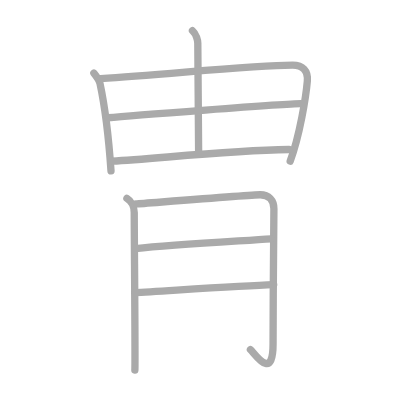
t = 0.00 s
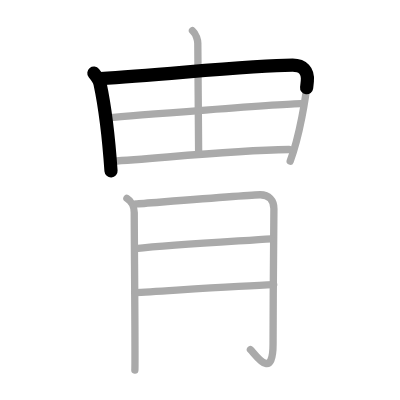
t = 1.75 s
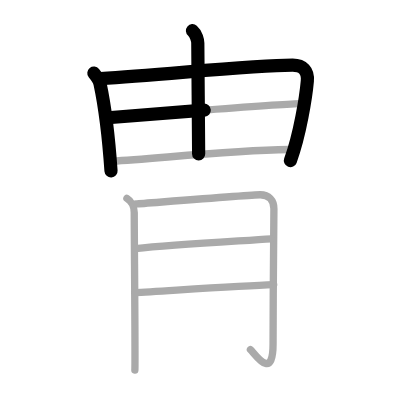
t = 3.50 s
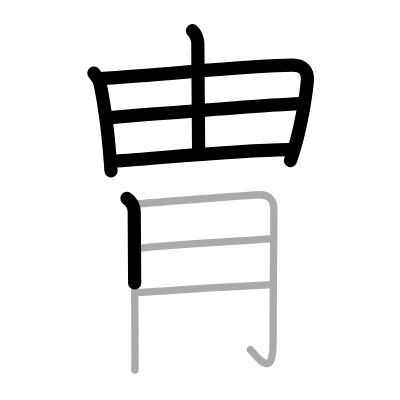
t = 5.50 s
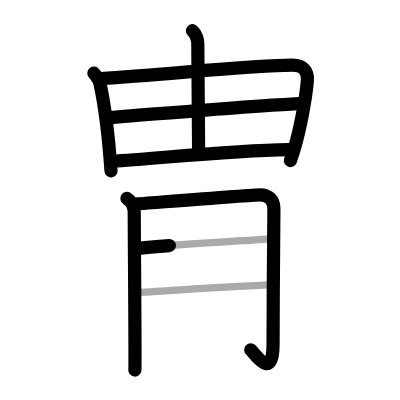
t = 7.25 s
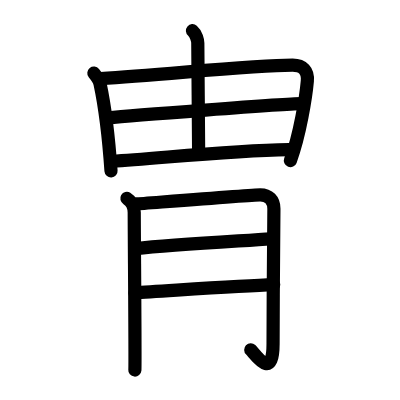
t = 9.00 s

The animated SVG that drew these frames (rendered in a browser with its animation timeline set to each time). Animation: 9 SMIL elements (animate=9); one cycle of 9.00 s.

<?xml version="1.0" standalone="no"?>
<!DOCTYPE svg PUBLIC "-//W3C//DTD SVG 1.1//EN"   "http://www.w3.org/Graphics/SVG/1.1/DTD/svg11.dtd">
<svg width="400px" height="400px"  version="1.1" xmlns="http://www.w3.org/2000/svg">
  <defs>
    <marker id="Triangle" viewBox="0 0 10 10" refX="0" refY="5" markerUnits="strokeWidth" markerWidth="3" style="stroke-opacity:0%;fill:#aaaaaa;" markerHeight="2" orient="auto">
      <path d="M 0 0 L 10 5 L 0 10 z" />
    </marker>
    
    <marker id="Arrow" viewBox="0 0 10 10" refX="5" refY="5" markerUnits="strokeWidth" markerWidth="1.8" style="stroke-opacity:0%;fill:#770000;" markerHeight="2" orient="auto">
      <path d="M 0 4 L 6 4 L 4 1 L 10 5 L 4 9 L 6 6 L 0 6 z" />
        <circle cx="5" cy="5" r="5" />
      </marker>
    
    <marker id="TriangleRed" viewBox="0 0 10 10" refX="0" refY="5" markerUnits="strokeWidth" markerWidth="3" style="stroke-opacity:0%;fill:#CC0000;" markerHeight="2" orient="auto">
      <path d="M 0 0 L 10 5 L 0 10 z" />
    </marker>
    
    <marker id="ArrowRed" viewBox="0 0 10 10" refX="5" refY="5" markerUnits="strokeWidth" markerWidth="1.8" style="stroke-opacity:0%;fill:#CC0000;" markerHeight="2" orient="auto">
      <path d="M 0 4 L 6 4 L 4 1 L 10 5 L 4 9 L 6 6 L 0 6 z" />
        <circle cx="5" cy="5" r="5" />
      </marker>
    
  </defs>
  
  <path style="fill:#ffffff; fill-opacity:100%; fill-rule:evenodd; stroke-width:0;" d="M 0 0 L 400px 0 L 400px 400px L 0 400px L 0 0" />

  <g transform="scale(3.6697247706422 3.6697247706422)">
<path style="fill:none; fill-opacity:0%; fill-rule:evenodd; stroke:#aaaaaa; stroke-opacity:100%; stroke-width: 1.5pt; stroke-linejoin:round; stroke-linecap:round;" d="M25.58 19.92c0.54 0.67 1.54 2.25 1.67 2.83c1.03 4.82 2.39 14.97 3 23.83"></path>
<path style="fill:none; fill-opacity:0%; fill-rule:evenodd; stroke:#aaaaaa; stroke-opacity:100%; stroke-width: 1.5pt; stroke-linejoin:round; stroke-linecap:round;" d="M27.42 21.42c17.95-1.08 40.97-3.67 52.33-3.67c2.75 0 4.25 1.5 4 4.33c-0.38 4.31-2.05 14.84-4.67 21.83"></path>
<path style="fill:none; fill-opacity:0%; fill-rule:evenodd; stroke:#aaaaaa; stroke-opacity:100%; stroke-width: 1.5pt; stroke-linejoin:round; stroke-linecap:round;" d="M52.45 8.36c1.05 0.89 1.45 2.73 1.45 3.39c0.04 6.55 0.23 28.48 0.23 30.19"></path>
<path style="fill:none; fill-opacity:0%; fill-rule:evenodd; stroke:#aaaaaa; stroke-opacity:100%; stroke-width: 1.5pt; stroke-linejoin:round; stroke-linecap:round;" d="M29.42 32.08c4.86-0.45 48.48-3.83 52.5-3.83"></path>
<path style="fill:none; fill-opacity:0%; fill-rule:evenodd; stroke:#aaaaaa; stroke-opacity:100%; stroke-width: 1.5pt; stroke-linejoin:round; stroke-linecap:round;" d="M30.58 43.92c11.93-0.64 30.98-2.88 48.17-3.17"></path>
<path style="fill:none; fill-opacity:0%; fill-rule:evenodd; stroke:#aaaaaa; stroke-opacity:100%; stroke-width: 1.5pt; stroke-linejoin:round; stroke-linecap:round;" d="M34.58 54.08c1.14 0.67 2 2.17 2 3.83c0 6.33 0.32 41.39 0.17 42.94"></path>
<path style="fill:none; fill-opacity:0%; fill-rule:evenodd; stroke:#aaaaaa; stroke-opacity:100%; stroke-width: 1.5pt; stroke-linejoin:round; stroke-linecap:round;" d="M37.08 55.58c3.01-0.21 31.58-2.5 33.83-2.5c2.33 0 3.73 1.42 3.73 3.8c0 2.46-0.23 23.71-0.23 36.87c0 10.54-5.16 2.3-6.17 1.5"></path>
<path style="fill:none; fill-opacity:0%; fill-rule:evenodd; stroke:#aaaaaa; stroke-opacity:100%; stroke-width: 1.5pt; stroke-linejoin:round; stroke-linecap:round;" d="M36.92 67.75c10.32-1.14 27.93-2.04 37-2.67"></path>
<path style="fill:none; fill-opacity:0%; fill-rule:evenodd; stroke:#aaaaaa; stroke-opacity:100%; stroke-width: 1.5pt; stroke-linejoin:round; stroke-linecap:round;" d="M36.75 79.75c7.91-0.43 28.69-1.84 37.83-2.17"></path>

<path style="fill:none; fill-opacity:0%; fill-rule:evenodd; stroke:#000000; stroke-opacity:100%; stroke-width: 2.7pt; stroke-linejoin:round; stroke-linecap:round;" d="M25.58 19.92c0.54 0.67 1.54 2.25 1.67 2.83c1.03 4.82 2.39 14.97 3 23.83" pathLength="100" stroke-dashoffset="100" stroke-dasharray="100 105"><animate id="dashAnim1" attributeName="stroke-dashoffset" from="100" to="0" dur="1s" calcMode="linear" fill="freeze"/></path>
<path style="fill:none; fill-opacity:0%; fill-rule:evenodd; stroke:#000000; stroke-opacity:100%; stroke-width: 2.7pt; stroke-linejoin:round; stroke-linecap:round;" d="M27.42 21.42c17.95-1.08 40.97-3.67 52.33-3.67c2.75 0 4.25 1.5 4 4.33c-0.38 4.31-2.05 14.84-4.67 21.83" pathLength="100" stroke-dashoffset="100" stroke-dasharray="100 105"><animate id="dashAnim2" attributeName="stroke-dashoffset" from="100" to="0" dur="1s" calcMode="linear" begin="dashAnim1.end" fill="freeze"/></path>
<path style="fill:none; fill-opacity:0%; fill-rule:evenodd; stroke:#000000; stroke-opacity:100%; stroke-width: 2.7pt; stroke-linejoin:round; stroke-linecap:round;" d="M52.45 8.36c1.05 0.89 1.45 2.73 1.45 3.39c0.04 6.55 0.23 28.48 0.23 30.19" pathLength="100" stroke-dashoffset="100" stroke-dasharray="100 105"><animate id="dashAnim3" attributeName="stroke-dashoffset" from="100" to="0" dur="1s" calcMode="linear" begin="dashAnim2.end" fill="freeze"/></path>
<path style="fill:none; fill-opacity:0%; fill-rule:evenodd; stroke:#000000; stroke-opacity:100%; stroke-width: 2.7pt; stroke-linejoin:round; stroke-linecap:round;" d="M29.42 32.08c4.86-0.45 48.48-3.83 52.5-3.83" pathLength="100" stroke-dashoffset="100" stroke-dasharray="100 105"><animate id="dashAnim4" attributeName="stroke-dashoffset" from="100" to="0" dur="1s" calcMode="linear" begin="dashAnim3.end" fill="freeze"/></path>
<path style="fill:none; fill-opacity:0%; fill-rule:evenodd; stroke:#000000; stroke-opacity:100%; stroke-width: 2.7pt; stroke-linejoin:round; stroke-linecap:round;" d="M30.58 43.92c11.93-0.64 30.98-2.88 48.17-3.17" pathLength="100" stroke-dashoffset="100" stroke-dasharray="100 105"><animate id="dashAnim5" attributeName="stroke-dashoffset" from="100" to="0" dur="1s" calcMode="linear" begin="dashAnim4.end" fill="freeze"/></path>
<path style="fill:none; fill-opacity:0%; fill-rule:evenodd; stroke:#000000; stroke-opacity:100%; stroke-width: 2.7pt; stroke-linejoin:round; stroke-linecap:round;" d="M34.58 54.08c1.14 0.67 2 2.17 2 3.83c0 6.33 0.32 41.39 0.17 42.94" pathLength="100" stroke-dashoffset="100" stroke-dasharray="100 105"><animate id="dashAnim6" attributeName="stroke-dashoffset" from="100" to="0" dur="1s" calcMode="linear" begin="dashAnim5.end" fill="freeze"/></path>
<path style="fill:none; fill-opacity:0%; fill-rule:evenodd; stroke:#000000; stroke-opacity:100%; stroke-width: 2.7pt; stroke-linejoin:round; stroke-linecap:round;" d="M37.08 55.58c3.01-0.21 31.58-2.5 33.83-2.5c2.33 0 3.73 1.42 3.73 3.8c0 2.46-0.23 23.71-0.23 36.87c0 10.54-5.16 2.3-6.17 1.5" pathLength="100" stroke-dashoffset="100" stroke-dasharray="100 105"><animate id="dashAnim7" attributeName="stroke-dashoffset" from="100" to="0" dur="1s" calcMode="linear" begin="dashAnim6.end" fill="freeze"/></path>
<path style="fill:none; fill-opacity:0%; fill-rule:evenodd; stroke:#000000; stroke-opacity:100%; stroke-width: 2.7pt; stroke-linejoin:round; stroke-linecap:round;" d="M36.92 67.75c10.32-1.14 27.93-2.04 37-2.67" pathLength="100" stroke-dashoffset="100" stroke-dasharray="100 105"><animate id="dashAnim8" attributeName="stroke-dashoffset" from="100" to="0" dur="1s" calcMode="linear" begin="dashAnim7.end" fill="freeze"/></path>
<path style="fill:none; fill-opacity:0%; fill-rule:evenodd; stroke:#000000; stroke-opacity:100%; stroke-width: 2.7pt; stroke-linejoin:round; stroke-linecap:round;" d="M36.75 79.75c7.91-0.43 28.69-1.84 37.83-2.17" pathLength="100" stroke-dashoffset="100" stroke-dasharray="100 105"><animate id="dashAnim9" attributeName="stroke-dashoffset" from="100" to="0" dur="1s" calcMode="linear" begin="dashAnim8.end" fill="freeze"/></path>

</g>

</svg>  
          
